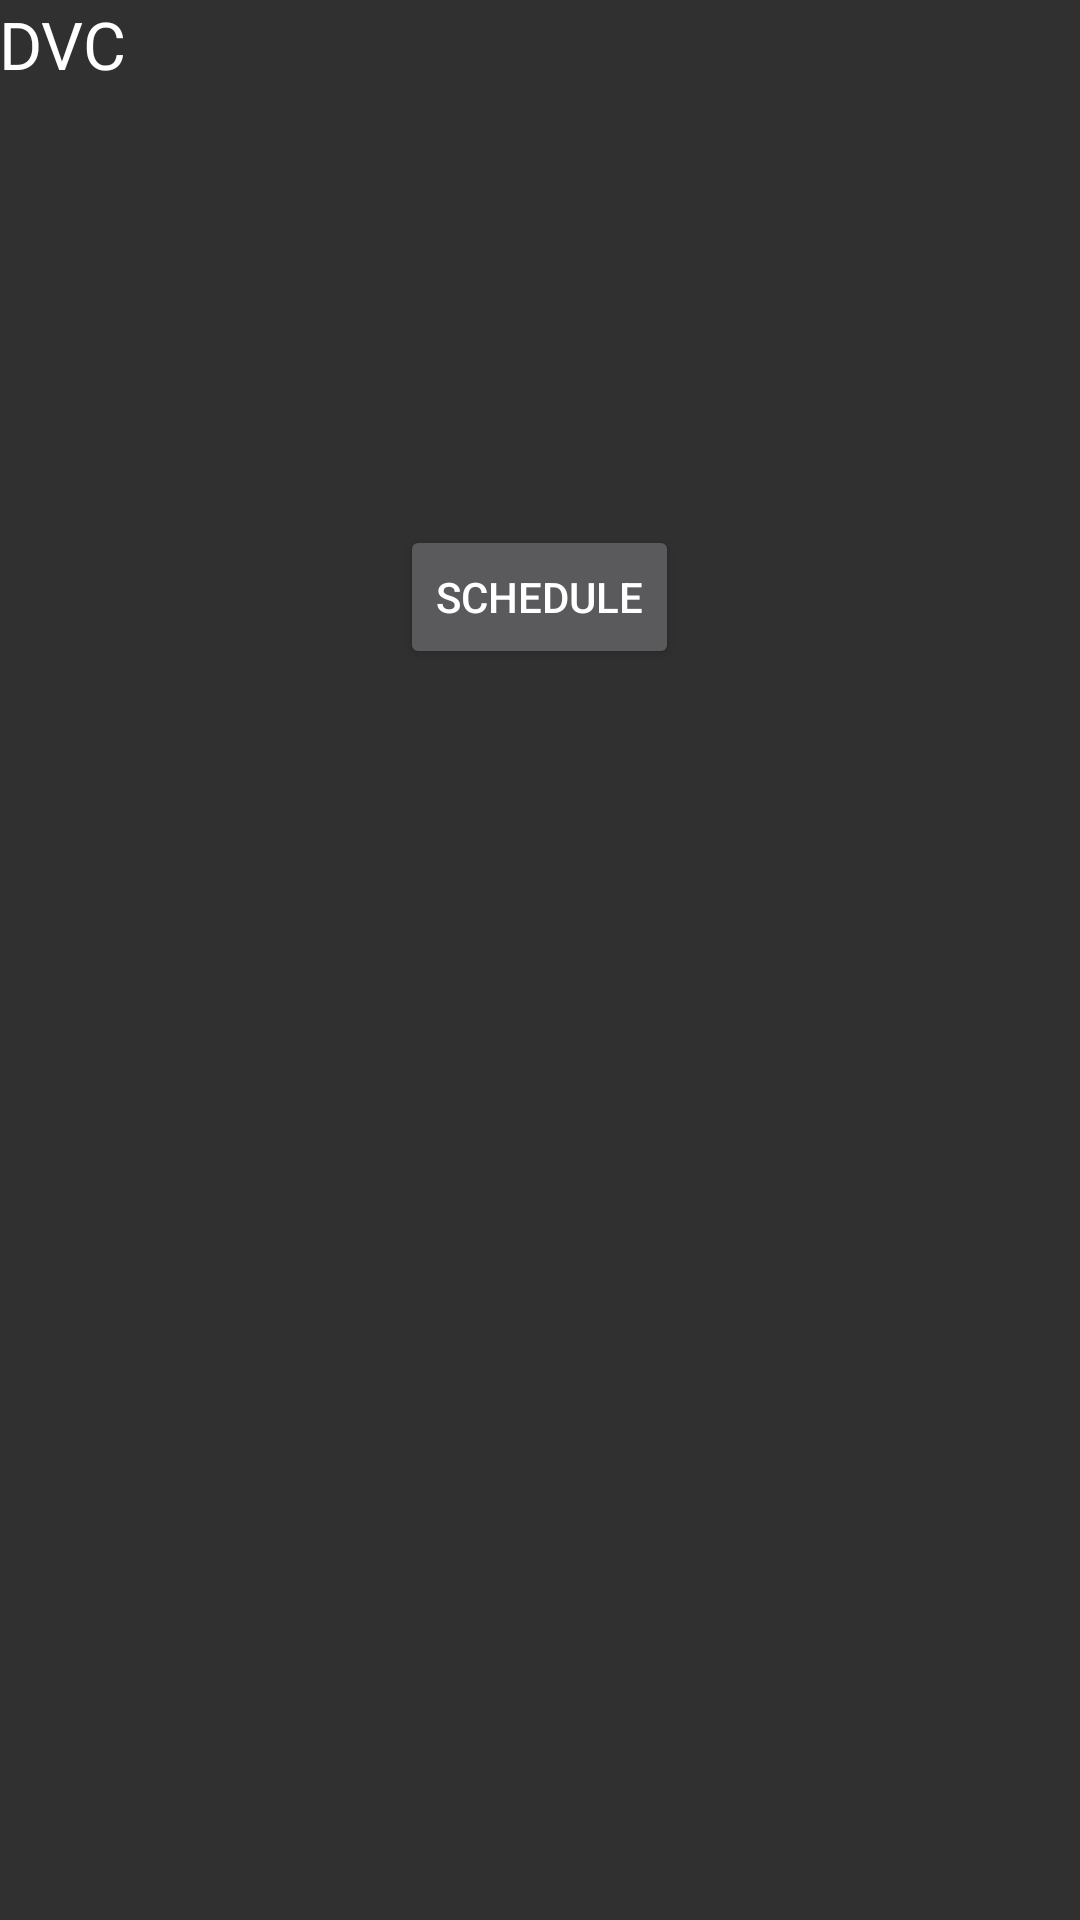

This screen was rendered from an Android layout file. Write that file and the resources it references.
<!-- AndroidManifest.xml: application theme AppTheme -->
<!-- res/layout/activity_main.xml -->
<?xml version="1.0" encoding="utf-8"?>
<RelativeLayout xmlns:android="http://schemas.android.com/apk/res/android"
    xmlns:tools="http://schemas.android.com/tools"
    android:layout_width="match_parent"
    android:layout_height="match_parent"
    android:paddingBottom="@dimen/activity_vertical_margin"
    android:paddingLeft="@dimen/activity_horizontal_margin"
    android:paddingRight="@dimen/activity_horizontal_margin"
    android:paddingTop="@dimen/activity_vertical_margin"
    tools:context="com.example.allen.dvc_schedule.MainActivity">

    <Button
        android:layout_width="wrap_content"
        android:layout_height="wrap_content"
        android:text="@string/mainButton_text"
        android:id="@+id/firstButton"
        android:layout_centerHorizontal="true"
        android:layout_marginTop="175dp"
        android:onClick = "secondScreen" />

    <TextView
        android:layout_width="wrap_content"
        android:layout_height="wrap_content"
        android:textAppearance="?android:attr/textAppearanceLarge"
        android:text="@string/title_DVC"
        android:id="@+id/firstText"
        android:layout_alignParentTop="true"
        android:layout_alignParentLeft="true"
        android:layout_alignParentStart="true" />
</RelativeLayout>
<!-- resources referenced by this layout -->
<resources>
  <string name="mainButton_text">Schedule</string>
  <string name="title_DVC">DVC</string>
  <style name="AppTheme" parent="Theme.AppCompat.NoActionBar">
          
          <item name="colorPrimary">@color/colorPrimary</item>
          <item name="colorPrimaryDark">@color/colorPrimaryDark</item>
          <item name="colorAccent">@color/colorAccent</item>
      </style>
  <color name="colorPrimary">#3f51b5</color>
  <color name="colorPrimaryDark">#303F9F</color>
  <color name="colorAccent">#FF4081</color>
</resources>
